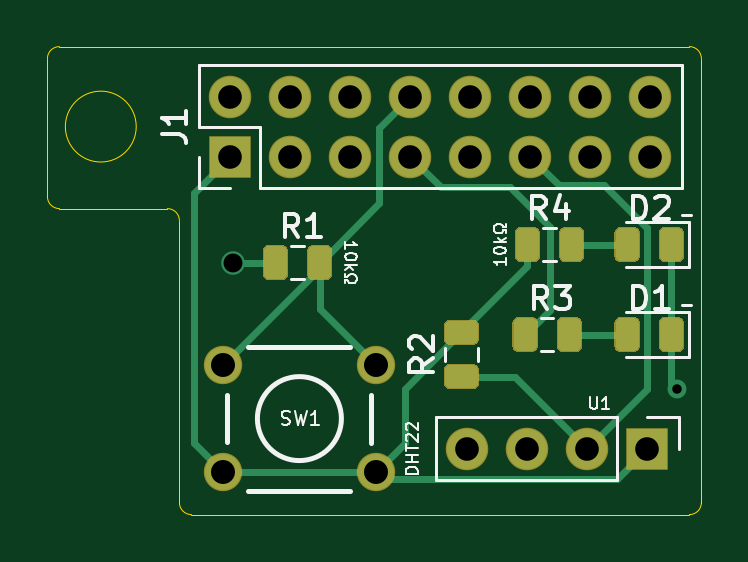
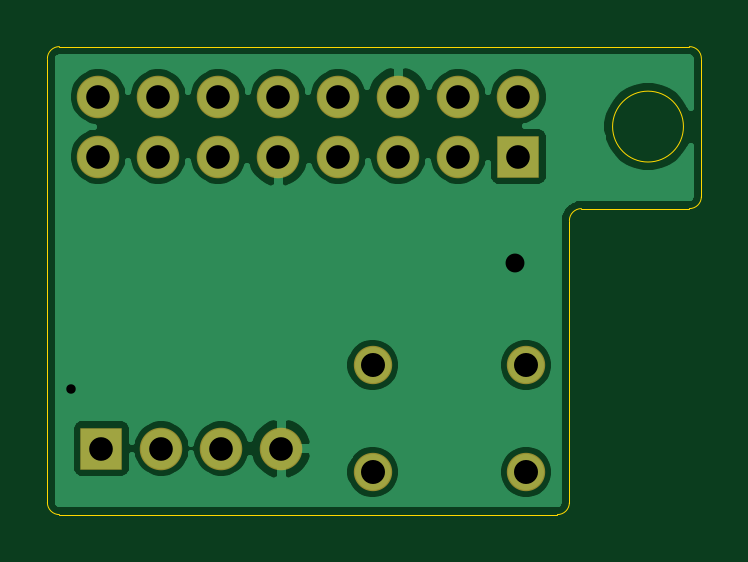
Circuit board: 11 layer files. Board 27.7 x 19.8 mm.
- bottom_copper: Raspberry_Pi_Hat-B_Cu.gbl (38076 bytes)
- bottom_mask: Raspberry_Pi_Hat-B_Mask.gbs (1269 bytes)
- paste: Raspberry_Pi_Hat-B_Paste.gbp (479 bytes)
- bottom_silk: Raspberry_Pi_Hat-B_SilkS.gbo (480 bytes)
- outline: Raspberry_Pi_Hat-Edge_Cuts.gm1 (1358 bytes)
- top_copper: Raspberry_Pi_Hat-F_Cu.gtl (9622 bytes)
- top_mask: Raspberry_Pi_Hat-F_Mask.gts (5535 bytes)
- paste: Raspberry_Pi_Hat-F_Paste.gtp (4745 bytes)
- top_silk: Raspberry_Pi_Hat-F_SilkS.gto (11715 bytes)
- drill: Raspberry_Pi_Hat-NPTH.drl (306 bytes)
- drill: Raspberry_Pi_Hat-PTH.drl (737 bytes)

=== bottom_copper: Raspberry_Pi_Hat-B_Cu.gbl (38076 bytes, source omitted) ===
=== bottom_mask: Raspberry_Pi_Hat-B_Mask.gbs ===
%TF.GenerationSoftware,KiCad,Pcbnew,(5.1.6-0-10_14)*%
%TF.CreationDate,2020-11-28T15:25:20+01:00*%
%TF.ProjectId,Raspberry_Pi_Hat,52617370-6265-4727-9279-5f50695f4861,v1.0*%
%TF.SameCoordinates,Original*%
%TF.FileFunction,Soldermask,Bot*%
%TF.FilePolarity,Negative*%
%FSLAX46Y46*%
G04 Gerber Fmt 4.6, Leading zero omitted, Abs format (unit mm)*
G04 Created by KiCad (PCBNEW (5.1.6-0-10_14)) date 2020-11-28 15:25:20*
%MOMM*%
%LPD*%
G01*
G04 APERTURE LIST*
%ADD10O,1.624000X1.624000*%
%ADD11R,1.800000X1.800000*%
%ADD12O,1.800000X1.800000*%
G04 APERTURE END LIST*
D10*
%TO.C,SW1*%
X119329200Y-119862600D03*
X112826800Y-119862600D03*
X119329200Y-115341400D03*
X112826800Y-115341400D03*
%TD*%
D11*
%TO.C,U1*%
X130810000Y-118872000D03*
D12*
X128270000Y-118872000D03*
X125730000Y-118872000D03*
X123190000Y-118872000D03*
%TD*%
D11*
%TO.C,J1*%
X113160000Y-106510000D03*
D12*
X113160000Y-103970000D03*
X115700000Y-106510000D03*
X115700000Y-103970000D03*
X118240000Y-106510000D03*
X118240000Y-103970000D03*
X120780000Y-106510000D03*
X120780000Y-103970000D03*
X123320000Y-106510000D03*
X123320000Y-103970000D03*
X125860000Y-106510000D03*
X125860000Y-103970000D03*
X128400000Y-106510000D03*
X128400000Y-103970000D03*
X130940000Y-106510000D03*
X130940000Y-103970000D03*
%TD*%
M02*

=== paste: Raspberry_Pi_Hat-B_Paste.gbp ===
%TF.GenerationSoftware,KiCad,Pcbnew,(5.1.6-0-10_14)*%
%TF.CreationDate,2020-11-28T15:25:20+01:00*%
%TF.ProjectId,Raspberry_Pi_Hat,52617370-6265-4727-9279-5f50695f4861,v1.0*%
%TF.SameCoordinates,Original*%
%TF.FileFunction,Paste,Bot*%
%TF.FilePolarity,Positive*%
%FSLAX46Y46*%
G04 Gerber Fmt 4.6, Leading zero omitted, Abs format (unit mm)*
G04 Created by KiCad (PCBNEW (5.1.6-0-10_14)) date 2020-11-28 15:25:20*
%MOMM*%
%LPD*%
G01*
G04 APERTURE LIST*
G04 APERTURE END LIST*
M02*

=== bottom_silk: Raspberry_Pi_Hat-B_SilkS.gbo ===
%TF.GenerationSoftware,KiCad,Pcbnew,(5.1.6-0-10_14)*%
%TF.CreationDate,2020-11-28T15:25:20+01:00*%
%TF.ProjectId,Raspberry_Pi_Hat,52617370-6265-4727-9279-5f50695f4861,v1.0*%
%TF.SameCoordinates,Original*%
%TF.FileFunction,Legend,Bot*%
%TF.FilePolarity,Positive*%
%FSLAX46Y46*%
G04 Gerber Fmt 4.6, Leading zero omitted, Abs format (unit mm)*
G04 Created by KiCad (PCBNEW (5.1.6-0-10_14)) date 2020-11-28 15:25:20*
%MOMM*%
%LPD*%
G01*
G04 APERTURE LIST*
G04 APERTURE END LIST*
M02*

=== outline: Raspberry_Pi_Hat-Edge_Cuts.gm1 ===
%TF.GenerationSoftware,KiCad,Pcbnew,(5.1.6-0-10_14)*%
%TF.CreationDate,2020-11-28T15:25:20+01:00*%
%TF.ProjectId,Raspberry_Pi_Hat,52617370-6265-4727-9279-5f50695f4861,v1.0*%
%TF.SameCoordinates,Original*%
%TF.FileFunction,Profile,NP*%
%FSLAX46Y46*%
G04 Gerber Fmt 4.6, Leading zero omitted, Abs format (unit mm)*
G04 Created by KiCad (PCBNEW (5.1.6-0-10_14)) date 2020-11-28 15:25:20*
%MOMM*%
%LPD*%
G01*
G04 APERTURE LIST*
%TA.AperFunction,Profile*%
%ADD10C,0.050000*%
%TD*%
G04 APERTURE END LIST*
D10*
X110490000Y-108712000D02*
G75*
G02*
X110998000Y-109220000I0J-508000D01*
G01*
X132588000Y-101854000D02*
G75*
G02*
X133096000Y-102362000I0J-508000D01*
G01*
X133096000Y-121158000D02*
G75*
G02*
X132588000Y-121666000I-508000J0D01*
G01*
X111506000Y-121666000D02*
G75*
G02*
X110998000Y-121158000I0J508000D01*
G01*
X105918000Y-108712000D02*
G75*
G02*
X105410000Y-108204000I0J508000D01*
G01*
X105410000Y-102362000D02*
G75*
G02*
X105918000Y-101854000I508000J0D01*
G01*
X105410000Y-108204000D02*
X105410000Y-102362000D01*
X110490000Y-108712000D02*
X105918000Y-108712000D01*
X110998000Y-121158000D02*
X110998000Y-109220000D01*
X132588000Y-121666000D02*
X111506000Y-121666000D01*
X133096000Y-102362000D02*
X133096000Y-121158000D01*
X105918000Y-101854000D02*
X132588000Y-101854000D01*
X109170000Y-105240000D02*
G75*
G03*
X109170000Y-105240000I-1500000J0D01*
G01*
M02*

=== top_copper: Raspberry_Pi_Hat-F_Cu.gtl (9622 bytes, source omitted) ===
=== top_mask: Raspberry_Pi_Hat-F_Mask.gts ===
%TF.GenerationSoftware,KiCad,Pcbnew,(5.1.6-0-10_14)*%
%TF.CreationDate,2020-11-28T15:25:20+01:00*%
%TF.ProjectId,Raspberry_Pi_Hat,52617370-6265-4727-9279-5f50695f4861,v1.0*%
%TF.SameCoordinates,Original*%
%TF.FileFunction,Soldermask,Top*%
%TF.FilePolarity,Negative*%
%FSLAX46Y46*%
G04 Gerber Fmt 4.6, Leading zero omitted, Abs format (unit mm)*
G04 Created by KiCad (PCBNEW (5.1.6-0-10_14)) date 2020-11-28 15:25:20*
%MOMM*%
%LPD*%
G01*
G04 APERTURE LIST*
%ADD10O,1.624000X1.624000*%
%ADD11R,1.800000X1.800000*%
%ADD12O,1.800000X1.800000*%
G04 APERTURE END LIST*
%TO.C,R4*%
G36*
G01*
X127067500Y-110717250D02*
X127067500Y-109754750D01*
G75*
G02*
X127336250Y-109486000I268750J0D01*
G01*
X127873750Y-109486000D01*
G75*
G02*
X128142500Y-109754750I0J-268750D01*
G01*
X128142500Y-110717250D01*
G75*
G02*
X127873750Y-110986000I-268750J0D01*
G01*
X127336250Y-110986000D01*
G75*
G02*
X127067500Y-110717250I0J268750D01*
G01*
G37*
G36*
G01*
X125192500Y-110717250D02*
X125192500Y-109754750D01*
G75*
G02*
X125461250Y-109486000I268750J0D01*
G01*
X125998750Y-109486000D01*
G75*
G02*
X126267500Y-109754750I0J-268750D01*
G01*
X126267500Y-110717250D01*
G75*
G02*
X125998750Y-110986000I-268750J0D01*
G01*
X125461250Y-110986000D01*
G75*
G02*
X125192500Y-110717250I0J268750D01*
G01*
G37*
%TD*%
%TO.C,D2*%
G36*
G01*
X130488500Y-109754750D02*
X130488500Y-110717250D01*
G75*
G02*
X130219750Y-110986000I-268750J0D01*
G01*
X129682250Y-110986000D01*
G75*
G02*
X129413500Y-110717250I0J268750D01*
G01*
X129413500Y-109754750D01*
G75*
G02*
X129682250Y-109486000I268750J0D01*
G01*
X130219750Y-109486000D01*
G75*
G02*
X130488500Y-109754750I0J-268750D01*
G01*
G37*
G36*
G01*
X132363500Y-109754750D02*
X132363500Y-110717250D01*
G75*
G02*
X132094750Y-110986000I-268750J0D01*
G01*
X131557250Y-110986000D01*
G75*
G02*
X131288500Y-110717250I0J268750D01*
G01*
X131288500Y-109754750D01*
G75*
G02*
X131557250Y-109486000I268750J0D01*
G01*
X132094750Y-109486000D01*
G75*
G02*
X132363500Y-109754750I0J-268750D01*
G01*
G37*
%TD*%
%TO.C,D1*%
G36*
G01*
X132363500Y-113564750D02*
X132363500Y-114527250D01*
G75*
G02*
X132094750Y-114796000I-268750J0D01*
G01*
X131557250Y-114796000D01*
G75*
G02*
X131288500Y-114527250I0J268750D01*
G01*
X131288500Y-113564750D01*
G75*
G02*
X131557250Y-113296000I268750J0D01*
G01*
X132094750Y-113296000D01*
G75*
G02*
X132363500Y-113564750I0J-268750D01*
G01*
G37*
G36*
G01*
X130488500Y-113564750D02*
X130488500Y-114527250D01*
G75*
G02*
X130219750Y-114796000I-268750J0D01*
G01*
X129682250Y-114796000D01*
G75*
G02*
X129413500Y-114527250I0J268750D01*
G01*
X129413500Y-113564750D01*
G75*
G02*
X129682250Y-113296000I268750J0D01*
G01*
X130219750Y-113296000D01*
G75*
G02*
X130488500Y-113564750I0J-268750D01*
G01*
G37*
%TD*%
%TO.C,R1*%
G36*
G01*
X115599500Y-110516750D02*
X115599500Y-111479250D01*
G75*
G02*
X115330750Y-111748000I-268750J0D01*
G01*
X114793250Y-111748000D01*
G75*
G02*
X114524500Y-111479250I0J268750D01*
G01*
X114524500Y-110516750D01*
G75*
G02*
X114793250Y-110248000I268750J0D01*
G01*
X115330750Y-110248000D01*
G75*
G02*
X115599500Y-110516750I0J-268750D01*
G01*
G37*
G36*
G01*
X117474500Y-110516750D02*
X117474500Y-111479250D01*
G75*
G02*
X117205750Y-111748000I-268750J0D01*
G01*
X116668250Y-111748000D01*
G75*
G02*
X116399500Y-111479250I0J268750D01*
G01*
X116399500Y-110516750D01*
G75*
G02*
X116668250Y-110248000I268750J0D01*
G01*
X117205750Y-110248000D01*
G75*
G02*
X117474500Y-110516750I0J-268750D01*
G01*
G37*
%TD*%
%TO.C,R2*%
G36*
G01*
X123417250Y-116361500D02*
X122454750Y-116361500D01*
G75*
G02*
X122186000Y-116092750I0J268750D01*
G01*
X122186000Y-115555250D01*
G75*
G02*
X122454750Y-115286500I268750J0D01*
G01*
X123417250Y-115286500D01*
G75*
G02*
X123686000Y-115555250I0J-268750D01*
G01*
X123686000Y-116092750D01*
G75*
G02*
X123417250Y-116361500I-268750J0D01*
G01*
G37*
G36*
G01*
X123417250Y-114486500D02*
X122454750Y-114486500D01*
G75*
G02*
X122186000Y-114217750I0J268750D01*
G01*
X122186000Y-113680250D01*
G75*
G02*
X122454750Y-113411500I268750J0D01*
G01*
X123417250Y-113411500D01*
G75*
G02*
X123686000Y-113680250I0J-268750D01*
G01*
X123686000Y-114217750D01*
G75*
G02*
X123417250Y-114486500I-268750J0D01*
G01*
G37*
%TD*%
%TO.C,R3*%
G36*
G01*
X125095500Y-114527250D02*
X125095500Y-113564750D01*
G75*
G02*
X125364250Y-113296000I268750J0D01*
G01*
X125901750Y-113296000D01*
G75*
G02*
X126170500Y-113564750I0J-268750D01*
G01*
X126170500Y-114527250D01*
G75*
G02*
X125901750Y-114796000I-268750J0D01*
G01*
X125364250Y-114796000D01*
G75*
G02*
X125095500Y-114527250I0J268750D01*
G01*
G37*
G36*
G01*
X126970500Y-114527250D02*
X126970500Y-113564750D01*
G75*
G02*
X127239250Y-113296000I268750J0D01*
G01*
X127776750Y-113296000D01*
G75*
G02*
X128045500Y-113564750I0J-268750D01*
G01*
X128045500Y-114527250D01*
G75*
G02*
X127776750Y-114796000I-268750J0D01*
G01*
X127239250Y-114796000D01*
G75*
G02*
X126970500Y-114527250I0J268750D01*
G01*
G37*
%TD*%
D10*
%TO.C,SW1*%
X119329200Y-119862600D03*
X112826800Y-119862600D03*
X119329200Y-115341400D03*
X112826800Y-115341400D03*
%TD*%
D11*
%TO.C,U1*%
X130810000Y-118872000D03*
D12*
X128270000Y-118872000D03*
X125730000Y-118872000D03*
X123190000Y-118872000D03*
%TD*%
D11*
%TO.C,J1*%
X113160000Y-106510000D03*
D12*
X113160000Y-103970000D03*
X115700000Y-106510000D03*
X115700000Y-103970000D03*
X118240000Y-106510000D03*
X118240000Y-103970000D03*
X120780000Y-106510000D03*
X120780000Y-103970000D03*
X123320000Y-106510000D03*
X123320000Y-103970000D03*
X125860000Y-106510000D03*
X125860000Y-103970000D03*
X128400000Y-106510000D03*
X128400000Y-103970000D03*
X130940000Y-106510000D03*
X130940000Y-103970000D03*
%TD*%
M02*

=== paste: Raspberry_Pi_Hat-F_Paste.gtp ===
%TF.GenerationSoftware,KiCad,Pcbnew,(5.1.6-0-10_14)*%
%TF.CreationDate,2020-11-28T15:25:20+01:00*%
%TF.ProjectId,Raspberry_Pi_Hat,52617370-6265-4727-9279-5f50695f4861,v1.0*%
%TF.SameCoordinates,Original*%
%TF.FileFunction,Paste,Top*%
%TF.FilePolarity,Positive*%
%FSLAX46Y46*%
G04 Gerber Fmt 4.6, Leading zero omitted, Abs format (unit mm)*
G04 Created by KiCad (PCBNEW (5.1.6-0-10_14)) date 2020-11-28 15:25:20*
%MOMM*%
%LPD*%
G01*
G04 APERTURE LIST*
G04 APERTURE END LIST*
%TO.C,R4*%
G36*
G01*
X127117500Y-110692250D02*
X127117500Y-109779750D01*
G75*
G02*
X127361250Y-109536000I243750J0D01*
G01*
X127848750Y-109536000D01*
G75*
G02*
X128092500Y-109779750I0J-243750D01*
G01*
X128092500Y-110692250D01*
G75*
G02*
X127848750Y-110936000I-243750J0D01*
G01*
X127361250Y-110936000D01*
G75*
G02*
X127117500Y-110692250I0J243750D01*
G01*
G37*
G36*
G01*
X125242500Y-110692250D02*
X125242500Y-109779750D01*
G75*
G02*
X125486250Y-109536000I243750J0D01*
G01*
X125973750Y-109536000D01*
G75*
G02*
X126217500Y-109779750I0J-243750D01*
G01*
X126217500Y-110692250D01*
G75*
G02*
X125973750Y-110936000I-243750J0D01*
G01*
X125486250Y-110936000D01*
G75*
G02*
X125242500Y-110692250I0J243750D01*
G01*
G37*
%TD*%
%TO.C,D2*%
G36*
G01*
X130438500Y-109779750D02*
X130438500Y-110692250D01*
G75*
G02*
X130194750Y-110936000I-243750J0D01*
G01*
X129707250Y-110936000D01*
G75*
G02*
X129463500Y-110692250I0J243750D01*
G01*
X129463500Y-109779750D01*
G75*
G02*
X129707250Y-109536000I243750J0D01*
G01*
X130194750Y-109536000D01*
G75*
G02*
X130438500Y-109779750I0J-243750D01*
G01*
G37*
G36*
G01*
X132313500Y-109779750D02*
X132313500Y-110692250D01*
G75*
G02*
X132069750Y-110936000I-243750J0D01*
G01*
X131582250Y-110936000D01*
G75*
G02*
X131338500Y-110692250I0J243750D01*
G01*
X131338500Y-109779750D01*
G75*
G02*
X131582250Y-109536000I243750J0D01*
G01*
X132069750Y-109536000D01*
G75*
G02*
X132313500Y-109779750I0J-243750D01*
G01*
G37*
%TD*%
%TO.C,D1*%
G36*
G01*
X132313500Y-113589750D02*
X132313500Y-114502250D01*
G75*
G02*
X132069750Y-114746000I-243750J0D01*
G01*
X131582250Y-114746000D01*
G75*
G02*
X131338500Y-114502250I0J243750D01*
G01*
X131338500Y-113589750D01*
G75*
G02*
X131582250Y-113346000I243750J0D01*
G01*
X132069750Y-113346000D01*
G75*
G02*
X132313500Y-113589750I0J-243750D01*
G01*
G37*
G36*
G01*
X130438500Y-113589750D02*
X130438500Y-114502250D01*
G75*
G02*
X130194750Y-114746000I-243750J0D01*
G01*
X129707250Y-114746000D01*
G75*
G02*
X129463500Y-114502250I0J243750D01*
G01*
X129463500Y-113589750D01*
G75*
G02*
X129707250Y-113346000I243750J0D01*
G01*
X130194750Y-113346000D01*
G75*
G02*
X130438500Y-113589750I0J-243750D01*
G01*
G37*
%TD*%
%TO.C,R1*%
G36*
G01*
X115549500Y-110541750D02*
X115549500Y-111454250D01*
G75*
G02*
X115305750Y-111698000I-243750J0D01*
G01*
X114818250Y-111698000D01*
G75*
G02*
X114574500Y-111454250I0J243750D01*
G01*
X114574500Y-110541750D01*
G75*
G02*
X114818250Y-110298000I243750J0D01*
G01*
X115305750Y-110298000D01*
G75*
G02*
X115549500Y-110541750I0J-243750D01*
G01*
G37*
G36*
G01*
X117424500Y-110541750D02*
X117424500Y-111454250D01*
G75*
G02*
X117180750Y-111698000I-243750J0D01*
G01*
X116693250Y-111698000D01*
G75*
G02*
X116449500Y-111454250I0J243750D01*
G01*
X116449500Y-110541750D01*
G75*
G02*
X116693250Y-110298000I243750J0D01*
G01*
X117180750Y-110298000D01*
G75*
G02*
X117424500Y-110541750I0J-243750D01*
G01*
G37*
%TD*%
%TO.C,R2*%
G36*
G01*
X123392250Y-116311500D02*
X122479750Y-116311500D01*
G75*
G02*
X122236000Y-116067750I0J243750D01*
G01*
X122236000Y-115580250D01*
G75*
G02*
X122479750Y-115336500I243750J0D01*
G01*
X123392250Y-115336500D01*
G75*
G02*
X123636000Y-115580250I0J-243750D01*
G01*
X123636000Y-116067750D01*
G75*
G02*
X123392250Y-116311500I-243750J0D01*
G01*
G37*
G36*
G01*
X123392250Y-114436500D02*
X122479750Y-114436500D01*
G75*
G02*
X122236000Y-114192750I0J243750D01*
G01*
X122236000Y-113705250D01*
G75*
G02*
X122479750Y-113461500I243750J0D01*
G01*
X123392250Y-113461500D01*
G75*
G02*
X123636000Y-113705250I0J-243750D01*
G01*
X123636000Y-114192750D01*
G75*
G02*
X123392250Y-114436500I-243750J0D01*
G01*
G37*
%TD*%
%TO.C,R3*%
G36*
G01*
X125145500Y-114502250D02*
X125145500Y-113589750D01*
G75*
G02*
X125389250Y-113346000I243750J0D01*
G01*
X125876750Y-113346000D01*
G75*
G02*
X126120500Y-113589750I0J-243750D01*
G01*
X126120500Y-114502250D01*
G75*
G02*
X125876750Y-114746000I-243750J0D01*
G01*
X125389250Y-114746000D01*
G75*
G02*
X125145500Y-114502250I0J243750D01*
G01*
G37*
G36*
G01*
X127020500Y-114502250D02*
X127020500Y-113589750D01*
G75*
G02*
X127264250Y-113346000I243750J0D01*
G01*
X127751750Y-113346000D01*
G75*
G02*
X127995500Y-113589750I0J-243750D01*
G01*
X127995500Y-114502250D01*
G75*
G02*
X127751750Y-114746000I-243750J0D01*
G01*
X127264250Y-114746000D01*
G75*
G02*
X127020500Y-114502250I0J243750D01*
G01*
G37*
%TD*%
M02*

=== top_silk: Raspberry_Pi_Hat-F_SilkS.gto (11715 bytes, source omitted) ===
=== drill: Raspberry_Pi_Hat-NPTH.drl ===
M48
; DRILL file {KiCad (5.1.6-0-10_14)} date Saturday, November 28, 2020 at 03:25:44 PM
; FORMAT={-:-/ absolute / inch / decimal}
; #@! TF.CreationDate,2020-11-28T15:25:44+01:00
; #@! TF.GenerationSoftware,Kicad,Pcbnew,(5.1.6-0-10_14)
; #@! TF.FileFunction,NonPlated,1,2,NPTH
FMAT,2
INCH
%
G90
G05
T0
M30

=== drill: Raspberry_Pi_Hat-PTH.drl ===
M48
; DRILL file {KiCad (5.1.6-0-10_14)} date Saturday, November 28, 2020 at 03:25:44 PM
; FORMAT={-:-/ absolute / inch / decimal}
; #@! TF.CreationDate,2020-11-28T15:25:44+01:00
; #@! TF.GenerationSoftware,Kicad,Pcbnew,(5.1.6-0-10_14)
; #@! TF.FileFunction,Plated,1,2,PTH
FMAT,2
INCH
T1C0.0157
T2C0.0315
T3C0.0394
T4C0.0400
%
G90
G05
T1
X5.2Y-4.58
T2
X4.46Y-4.37
T3
X4.4551Y-4.0933
X4.4551Y-4.1933
X4.5551Y-4.0933
X4.5551Y-4.1933
X4.6551Y-4.0933
X4.6551Y-4.1933
X4.7551Y-4.0933
X4.7551Y-4.1933
X4.8551Y-4.0933
X4.8551Y-4.1933
X4.9551Y-4.0933
X4.9551Y-4.1933
X5.0551Y-4.0933
X5.0551Y-4.1933
X5.1551Y-4.0933
X5.1551Y-4.1933
X4.85Y-4.68
X4.95Y-4.68
X5.05Y-4.68
X5.15Y-4.68
T4
X4.442Y-4.541
X4.442Y-4.719
X4.698Y-4.541
X4.698Y-4.719
T0
M30

